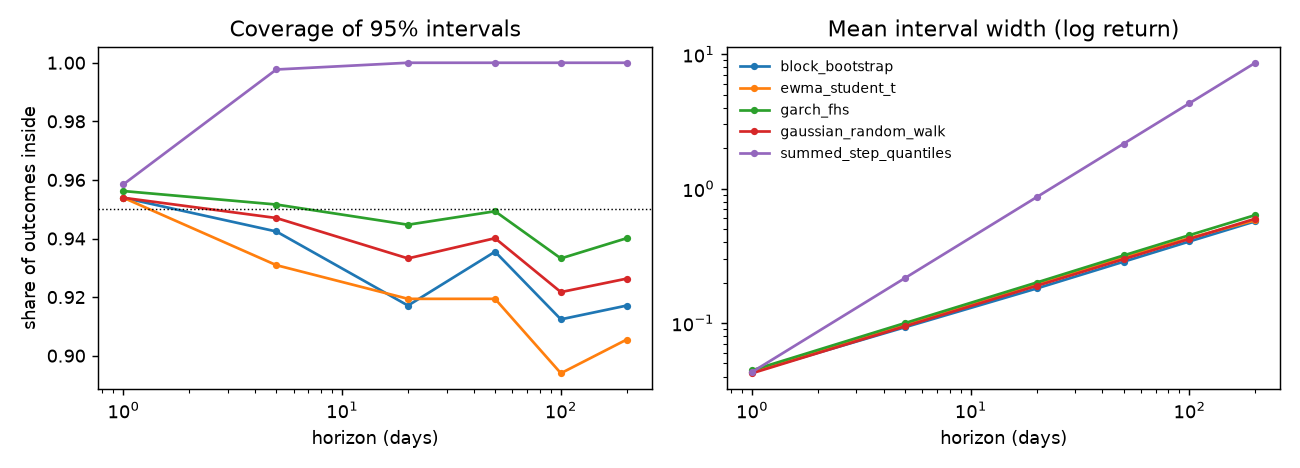

Values plotted in this chart, from the file beside it:
method, horizon, coverage, width, interval_score, n
block_bootstrap, 1, 0.9539, 0.0431, 0.0524, 434
block_bootstrap, 5, 0.9424, 0.093, 0.1443, 434
block_bootstrap, 20, 0.9171, 0.1807, 0.3029, 434
block_bootstrap, 50, 0.9355, 0.2859, 0.446, 434
block_bootstrap, 100, 0.9124, 0.4047, 0.7012, 434
block_bootstrap, 200, 0.9171, 0.5715, 0.9969, 434
ewma_student_t, 1, 0.9539, 0.0434, 0.0519, 434
ewma_student_t, 5, 0.9309, 0.098, 0.1271, 434
ewma_student_t, 20, 0.9194, 0.1956, 0.2678, 434
ewma_student_t, 50, 0.9194, 0.3081, 0.4399, 434
ewma_student_t, 100, 0.894, 0.4291, 0.6758, 434
ewma_student_t, 200, 0.9055, 0.5815, 1.026, 434
garch_fhs, 1, 0.9562, 0.0445, 0.0512, 434
garch_fhs, 5, 0.9516, 0.0999, 0.1162, 434
garch_fhs, 20, 0.9447, 0.2001, 0.2587, 434
garch_fhs, 50, 0.9493, 0.3184, 0.4134, 434
garch_fhs, 100, 0.9332, 0.4506, 0.6359, 434
garch_fhs, 200, 0.9401, 0.6358, 0.9575, 434
gaussian_random_walk, 1, 0.9539, 0.0423, 0.0521, 434
gaussian_random_walk, 5, 0.947, 0.0945, 0.1456, 434
gaussian_random_walk, 20, 0.9332, 0.189, 0.295, 434
gaussian_random_walk, 50, 0.9401, 0.2988, 0.4439, 434
gaussian_random_walk, 100, 0.9217, 0.4225, 0.7009, 434
gaussian_random_walk, 200, 0.9263, 0.5975, 0.9912, 434
summed_step_quantiles, 1, 0.9585, 0.0432, 0.0523, 434
summed_step_quantiles, 5, 0.9977, 0.216, 0.2223, 434
summed_step_quantiles, 20, 1.0, 0.864, 0.864, 434
summed_step_quantiles, 50, 1.0, 2.16, 2.16, 434
summed_step_quantiles, 100, 1.0, 4.32, 4.32, 434
summed_step_quantiles, 200, 1.0, 8.64, 8.64, 434
